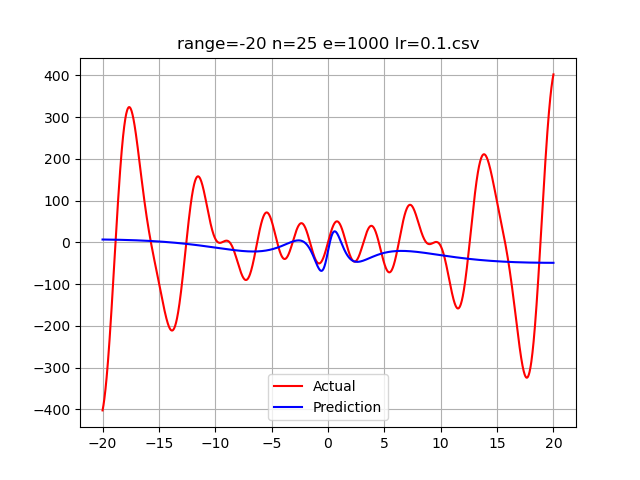

Data behind this chart, as committed beside it:
-20.0, -402.4337583150185, 6.9191012603008115
-19.98, -399.7, 6.913
-19.96, -396.7, 6.907
-19.94, -393.6, 6.901
-19.92, -390.2, 6.895
-19.9, -386.7, 6.888
-19.88, -383, 6.882
-19.86, -379.1, 6.875
-19.84, -375, 6.869
-19.82, -370.7, 6.862
-19.8, -366.3, 6.856
-19.78, -361.6, 6.849
-19.76, -356.8, 6.842
-19.74, -351.8, 6.835
-19.72, -346.6, 6.828
-19.7, -341.2, 6.821
-19.68, -335.7, 6.814
-19.66, -330, 6.807
-19.64, -324.1, 6.799
-19.62, -318, 6.792
-19.6, -311.8, 6.784
-19.58, -305.4, 6.777
-19.56, -298.9, 6.769
-19.54, -292.2, 6.761
-19.52, -285.3, 6.754
-19.5, -278.4, 6.746
-19.48, -271.2, 6.738
-19.46, -263.9, 6.73
-19.44, -256.5, 6.721
-19.42, -249, 6.713
-19.4, -241.3, 6.705
-19.38, -233.5, 6.697
-19.36, -225.6, 6.688
-19.34, -217.6, 6.68
-19.32, -209.5, 6.671
-19.3, -201.2, 6.662
-19.28, -192.9, 6.653
-19.26, -184.4, 6.644
-19.24, -175.9, 6.635
-19.22, -167.3, 6.626
-19.2, -158.6, 6.617
-19.18, -149.9, 6.608
-19.16, -141, 6.599
-19.14, -132.2, 6.589
-19.12, -123.2, 6.58
-19.1, -114.2, 6.57
-19.08, -105.2, 6.56
-19.06, -96.1, 6.551
-19.04, -86.99, 6.541
-19.02, -77.85, 6.531
-19, -68.69, 6.521
-18.98, -59.52, 6.511
-18.96, -50.34, 6.501
-18.94, -41.15, 6.49
-18.92, -31.97, 6.48
-18.9, -22.8, 6.469
-18.88, -13.64, 6.459
-18.86, -4.499, 6.448
-18.84, 4.611, 6.437
-18.82, 13.69, 6.426
-18.8, 22.73, 6.415
... 1,939 more rows
